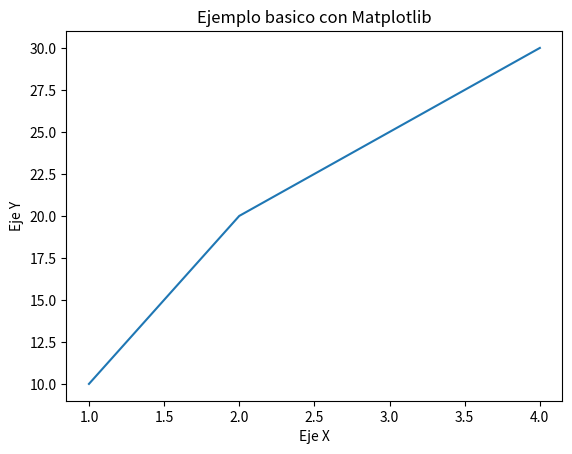

The script that saved this image:
import matplotlib.pyplot as plt
# Grafico simple
plt.plot([1, 2, 3, 4], [10, 20, 25, 30])
plt.title("Ejemplo basico con Matplotlib")
plt.xlabel("Eje X")
plt.ylabel("Eje Y")
plt.show()
